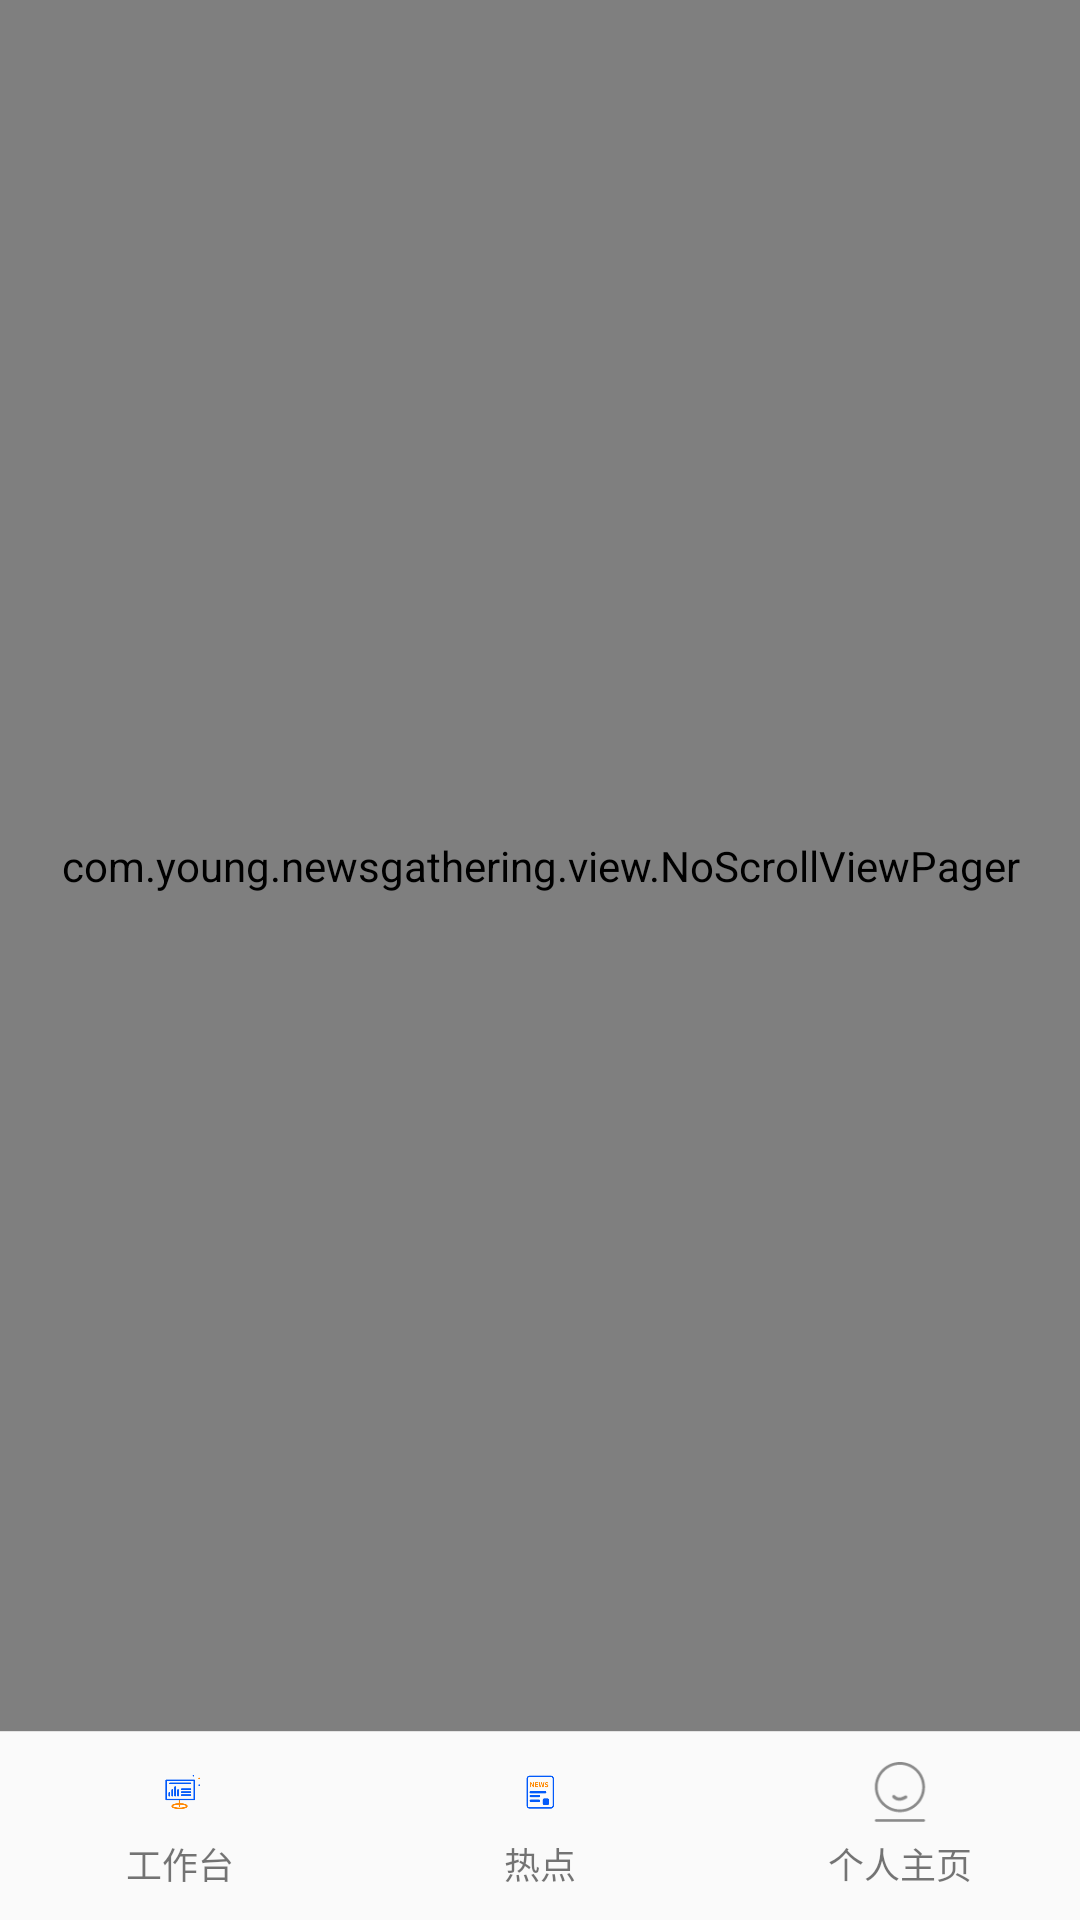

Android layout source for this screen:
<!-- AndroidManifest.xml: application theme AppTheme -->
<!-- res/layout/activity_home.xml -->
<?xml version="1.0" encoding="utf-8"?>
<LinearLayout xmlns:android="http://schemas.android.com/apk/res/android"
    xmlns:app="http://schemas.android.com/apk/res-auto"
    xmlns:tools="http://schemas.android.com/tools"
    android:layout_width="match_parent"
    android:layout_height="match_parent"
    android:orientation="vertical"
    tools:context=".HomeActivity">

    <com.young.newsgathering.view.NoScrollViewPager
        android:id="@+id/view_pager"
        android:layout_width="match_parent"
        android:layout_height="0dp"
        android:layout_weight="1" />

    <View
        android:layout_width="match_parent"
        android:layout_height="1px"
        android:background="@color/line" />

    <LinearLayout
        android:layout_width="match_parent"
        android:layout_height="wrap_content">

        <LinearLayout
            android:id="@+id/work_layout"
            android:layout_width="0dp"
            android:layout_height="wrap_content"
            android:layout_weight="1"
            android:gravity="center"
            android:orientation="vertical"
            android:paddingTop="10dp"
            android:paddingBottom="10dp">

            <ImageView
                android:layout_width="20dp"
                android:layout_height="20dp"
                android:layout_marginBottom="5dp"
                android:src="@drawable/icon_work" />

            <TextView
                android:layout_width="wrap_content"
                android:layout_height="wrap_content"
                android:text="工作台"
                android:textSize="12sp" />
        </LinearLayout>

        <LinearLayout
            android:id="@+id/news_layout"
            android:layout_width="0dp"
            android:layout_height="wrap_content"
            android:layout_weight="1"
            android:gravity="center"
            android:orientation="vertical"
            android:paddingTop="10dp"
            android:paddingBottom="10dp">

            <ImageView
                android:layout_width="20dp"
                android:layout_height="20dp"
                android:layout_marginBottom="5dp"
                android:src="@drawable/icon_news" />

            <TextView
                android:layout_width="wrap_content"
                android:layout_height="wrap_content"
                android:text="热点"
                android:textSize="12sp" />
        </LinearLayout>

        <LinearLayout
            android:id="@+id/personal_layout"
            android:layout_width="0dp"
            android:layout_height="wrap_content"
            android:layout_weight="1"
            android:gravity="center"
            android:orientation="vertical"
            android:paddingTop="10dp"
            android:paddingBottom="10dp">

            <ImageView
                android:layout_width="20dp"
                android:layout_height="20dp"
                android:layout_marginBottom="5dp"
                android:src="@drawable/icon_personal_center" />

            <TextView
                android:layout_width="wrap_content"
                android:layout_height="wrap_content"
                android:text="个人主页"
                android:textSize="12sp" />
        </LinearLayout>
    </LinearLayout>
</LinearLayout>
<!-- resources referenced by this layout -->
<resources>
  <color name="line">#e3e3e3</color>
  <!-- drawable icon_news: png bitmap (drawable, 22860 bytes) -->
  <!-- drawable icon_personal_center: png bitmap (drawable, 1606 bytes) -->
  <!-- drawable icon_work: png bitmap (drawable, 28335 bytes) -->
  <style name="AppTheme" parent="Theme.AppCompat.Light.NoActionBar">
          
          <item name="colorPrimary">@color/colorPrimary</item>
          <item name="colorPrimaryDark">@color/colorPrimaryDark</item>
          <item name="colorAccent">@color/colorAccent</item>
      </style>
  <color name="colorPrimary">#6200EE</color>
  <color name="colorPrimaryDark">#1E89FC</color>
  <color name="colorAccent">#03DAC5</color>
</resources>
